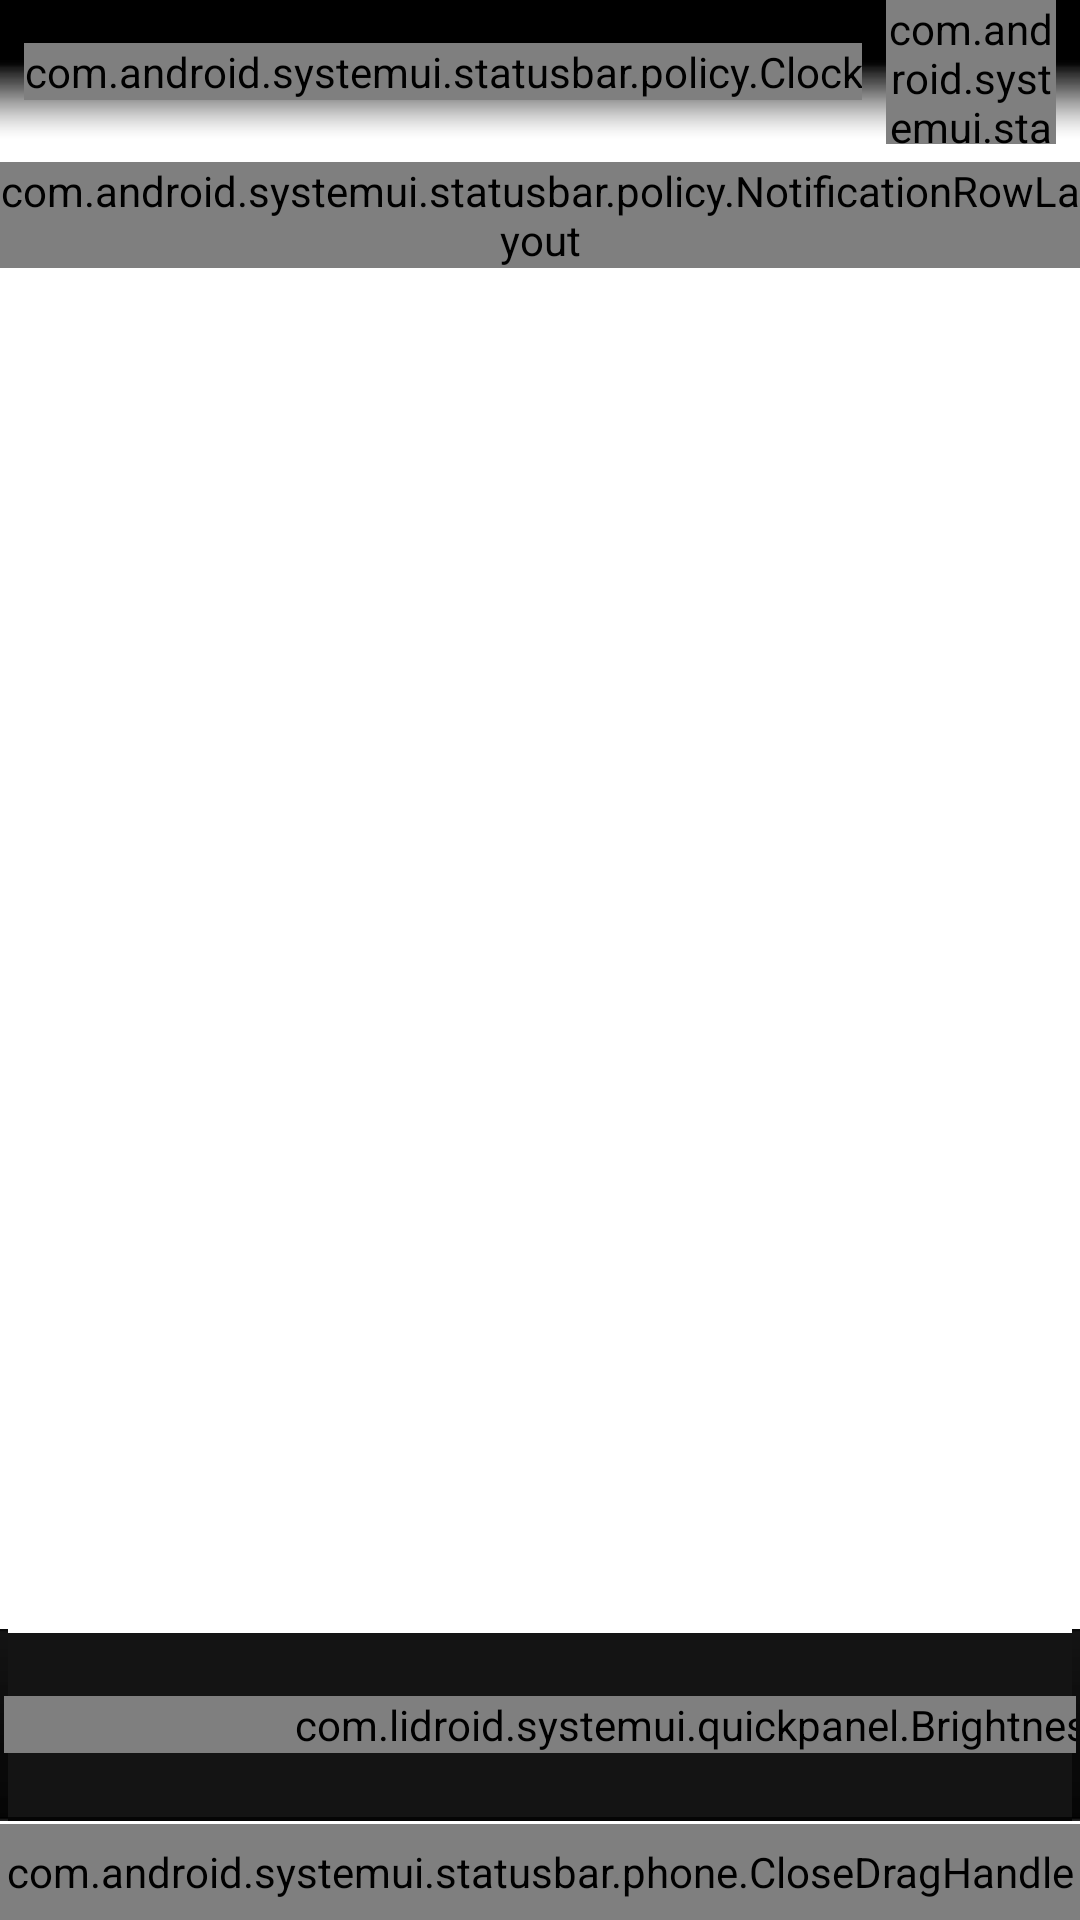

Layout XML and referenced resources for this Android screen:
<!-- AndroidManifest.xml: fallback theme Theme.MaterialComponents.DayNight.NoActionBar -->
<!-- res/layout/status_bar_expanded.xml -->
<?xml version="1.0" encoding="utf-8"?>
<FrameLayout xmlns:tools="http://schemas.android.com/tools" android:id="@id/notification_panel" android:background="@drawable/notification_panel_bg" android:paddingTop="@dimen/notification_panel_padding_top" android:layout_width="fill_parent" android:layout_height="fill_parent" android:layout_marginLeft="@dimen/notification_panel_margin_left"
  xmlns:android="http://schemas.android.com/apk/res/android"
  xmlns:systemui="http://schemas.android.com/apk/res/com.android.systemui"
	>
    <TextView android:textAppearance="@style/TextAppearance.StatusBar.Expanded.Network" android:gravity="center" android:layout_gravity="bottom" android:id="@id/carrier_label" android:visibility="invisible" android:layout_width="fill_parent" android:layout_height="@dimen/carrier_label_height" android:layout_marginBottom="@dimen/close_handle_height" />
    <FrameLayout android:layout_width="fill_parent" android:layout_height="fill_parent" android:layout_marginBottom="@dimen/close_handle_underlap">
        
		<include android:layout_width="fill_parent" android:layout_height="48.0dip" layout="@layout/status_bar_expanded_header" />
		
        <LinearLayout android:gravity="center_horizontal" android:visibility="gone" android:layout_width="fill_parent" android:layout_height="1.0dip">
            <ImageView android:id="@id/ic_bl" android:background="@drawable/statusbar_button_bg_0" android:paddingTop="16.0dip" android:visibility="gone" android:layout_width="112.0dip" android:layout_height="@dimen/status_bar_expanded_button_height_xx" android:layout_marginLeft="1.0dip" android:layout_marginRight="1.0dip" android:src="@drawable/ic_bl_1" android:scaleType="center" />
            <ImageView android:id="@id/ic_navi" android:background="@drawable/statusbar_button_bg_1" android:paddingTop="16.0dip" android:visibility="gone" android:layout_width="112.0dip" android:layout_height="@dimen/status_bar_expanded_button_height_xx" android:layout_marginLeft="1.0dip" android:layout_marginRight="1.0dip" android:src="@drawable/ic_navi_1" android:scaleType="center" />
        </LinearLayout>
		
        <LinearLayout android:gravity="center_vertical" android:visibility="gone" android:layout_width="fill_parent" android:layout_height="64.0dip" android:layout_marginTop="52.0dip">
            <ImageView android:id="@id/volume_icon" android:background="#3333b5e5" android:layout_width="64.0dip" android:layout_height="64.0dip" android:src="@drawable/ic_volume_icon" android:scaleType="center" />
            <ImageView android:id="@id/volume_down" android:layout_width="64.0dip" android:layout_height="64.0dip" android:src="@drawable/ic_volume_down" android:scaleType="center" />
            <SeekBar android:id="@id/volume_progress" android:paddingLeft="20.0dip" android:paddingRight="20.0dip" android:layout_width="400.0dip" android:layout_height="wrap_content" style="?android:attr/progressBarStyleHorizontal" />
            <ImageView android:id="@id/volume_up" android:layout_width="64.0dip" android:layout_height="64.0dip" android:src="@drawable/ic_volume_up" android:scaleType="center" />
            <TextView android:textSize="22.0dip" android:textColor="#ff999999" android:gravity="center" android:id="@id/volume_text" android:layout_width="wrap_content" android:layout_height="fill_parent" android:singleLine="true" />
        </LinearLayout>
		
	    <ScrollView android:id="@id/scroll" android:fadingEdge="none" android:layout_width="fill_parent" android:layout_height="fill_parent"
	                android:overScrollMode="ifContentScrolls" android:layout_marginTop="54dp"
	                android:layout_marginBottom="80dp">
	        <com.android.systemui.statusbar.policy.NotificationRowLayout android:id="@id/latestItems" android:layout_width="fill_parent" android:layout_height="wrap_content" systemui:rowHeight="@dimen/notification_row_min_height" />
	    </ScrollView>
	    <LinearLayout android:orientation="horizontal" android:layout_width="fill_parent" android:layout_height="64.0dip"
	                  android:background="@drawable/qp_brightness_bg"
	                  android:layout_gravity="bottom" android:layout_marginBottom="15dp"
	                  android:gravity="center_vertical">
			<include layout="@layout/qp_brightness" android:layout_width="wrap_content"
			         android:layout_weight="0.55"/>
			<LinearLayout android:visibility="visible" android:layout_width="300dp" android:layout_height="fill_parent"
				>
				<RadioGroup
					android:layout_width="fill_parent"
					android:layout_height="fill_parent" android:orientation="horizontal"
					android:paddingLeft="10dp" android:paddingRight="10dp" android:gravity="center">
					<RadioButton
						android:layout_width="wrap_content"
						android:layout_height="wrap_content"
						android:text="Auto"
						android:id="@+id/radioButtonAuto" android:checked="false"
						android:paddingRight="20dp"/>
					<RadioButton
						android:layout_width="wrap_content"
						android:layout_height="wrap_content"
						android:text="Light"
						android:id="@+id/radioButtonLight" android:checked="false"
						android:paddingRight="20dp"/>
					<RadioButton
						android:layout_width="wrap_content"
						android:layout_height="wrap_content"
						android:text="Dark"
						android:id="@+id/radioButtonDark" android:checked="false"
						android:paddingRight="20dp"/>
				</RadioGroup>
			</LinearLayout>
		</LinearLayout>
		
    </FrameLayout>
    <com.android.systemui.statusbar.phone.CloseDragHandle android:layout_gravity="bottom" android:orientation="vertical" android:id="@id/close" android:layout_width="fill_parent" android:layout_height="@dimen/close_handle_height">
        <ImageView android:layout_gravity="bottom" android:layout_width="fill_parent" android:layout_height="@dimen/close_handle_height" android:src="@drawable/status_bar_close" android:scaleType="fitXY" />
    </com.android.systemui.statusbar.phone.CloseDragHandle>
</FrameLayout>
<!-- res/layout/status_bar_expanded_header.xml (included above) -->
<?xml version="1.0" encoding="utf-8"?>
<LinearLayout android:gravity="center_vertical" android:orientation="horizontal" android:background="@drawable/notification_header_bg" android:layout_width="fill_parent" android:layout_height="wrap_content" android:baselineAligned="false"
  xmlns:android="http://schemas.android.com/apk/res/android"
  xmlns:systemui="http://schemas.android.com/apk/res/com.android.systemui">
    <com.android.systemui.statusbar.policy.Clock android:textAppearance="@style/TextAppearance.StatusBar.Expanded.Clock" android:id="@id/clock" android:layout_width="wrap_content" android:layout_height="wrap_content" android:layout_marginLeft="8.0dip" android:singleLine="true" />
    <com.android.systemui.statusbar.policy.DateView android:textAppearance="@style/TextAppearance.StatusBar.Expanded.Date" android:id="@id/date" android:layout_width="wrap_content" android:layout_height="wrap_content" android:layout_marginLeft="8.0dip" android:layout_marginRight="8.0dip" />
    <com.android.systemui.statusbar.RotationToggle android:id="@id/rotation_lock_button" android:clickable="true" android:layout_width="32.0dip" android:layout_height="32.0dip" android:layout_margin="8.0dip" android:button="@drawable/ic_notify_rotation" android:contentDescription="@string/accessibility_rotation_lock_off" />
    <ImageView android:id="@id/settings_button" android:layout_width="48.0dip" android:layout_height="48.0dip" android:src="@drawable/ic_notify_quicksettings" android:scaleType="center" android:contentDescription="@string/accessibility_settings_button" />
    <Space android:layout_width="490.0dip" android:layout_height="0.0dip" android:layout_weight="1.0" />
    <ImageView android:id="@id/ic_wifi" android:background="@drawable/statusbar_button_bg" android:layout_width="48.0dip" android:layout_height="48.0dip" android:src="@drawable/ic_wifi" android:scaleType="center" />
    <ImageView android:layout_gravity="right" android:id="@id/ic_clear" android:layout_width="48.0dip" android:layout_height="48.0dip" android:src="@drawable/ic_clear_1" android:scaleType="center" />
    <Space android:layout_width="0.0dip" android:layout_height="0.0dip" android:layout_weight="1.0" />
    <ImageView android:id="@id/clear_all_button" android:layout_width="48.0dip" android:layout_height="48.0dip" android:src="@drawable/ic_notify_clear" android:scaleType="center" android:contentDescription="@string/accessibility_clear_all" />
</LinearLayout>
<!-- res/layout/qp_brightness.xml (included above) -->
<?xml version="1.0" encoding="utf-8"?>
    <com.lidroid.systemui.quickpanel.BrightnessSlider android:background="@drawable/qp_brightness_bg"
                                                      android:paddingRight="10.0dip" android:layout_width="500.0dip" android:layout_height="wrap_content"
	xmlns:android="http://schemas.android.com/apk/res/android" android:gravity="center_vertical"
	android:baselineAligned="false" android:focusable="false" android:paddingLeft="10dp"
	android:showDividers="middle">
	>
        <ImageView android:tag="br_min" android:clickable="true" android:layout_width="wrap_content" android:layout_height="wrap_content" android:src="@drawable/qp_brightness_min" />
        <SeekBar android:tag="slider" android:padding="10.0dip" android:layout_width="0.0dip" android:layout_height="wrap_content" android:maxHeight="5.0dip" android:minHeight="5.0dip" android:layout_weight="1.0" />
        <ImageView android:tag="br_max" android:clickable="true" android:layout_width="wrap_content" android:layout_height="wrap_content" android:src="@drawable/qp_brightness_max" />
    </com.lidroid.systemui.quickpanel.BrightnessSlider>
<!-- resources referenced by this layout -->
<resources>
  <dimen name="carrier_label_height">24.0dip</dimen>
  <dimen name="close_handle_height">32.0dip</dimen>
  <dimen name="close_handle_underlap">18.0dip</dimen>
  <dimen name="notification_panel_margin_left">0.0dip</dimen>
  <dimen name="notification_panel_padding_top">0.0dip</dimen>
  <dimen name="notification_row_min_height">70.0dip</dimen>
  <dimen name="status_bar_expanded_button_height_xx">64.0dip</dimen>
  <!-- drawable ic_bl_1: png bitmap (drawable-nodpi, 1212 bytes) -->
  <!-- drawable ic_clear_1: png bitmap (drawable-nodpi, 1261 bytes) -->
  <!-- drawable ic_navi_1: png bitmap (drawable-nodpi, 1383 bytes) -->
  <!-- drawable ic_volume_down: png bitmap (drawable-nodpi, 559 bytes) -->
  <!-- drawable ic_volume_icon (drawable-nodpi) -->
  <?xml version="1.0" encoding="utf-8"?>
  <level-list
    xmlns:android="http://schemas.android.com/apk/res/android">
      <item android:drawable="@drawable/ic_volume" android:maxLevel="0" />
      <item android:drawable="@drawable/ic_volume_off" android:maxLevel="1" />
  </level-list>
  <!-- drawable ic_volume_up: png bitmap (drawable-nodpi, 757 bytes) -->
  <!-- drawable ic_wifi (drawable-nodpi) -->
  <?xml version="1.0" encoding="utf-8"?>
  <level-list
    xmlns:android="http://schemas.android.com/apk/res/android">
      <item android:drawable="@drawable/ic_wifi_0" android:maxLevel="0" />
      <item android:drawable="@drawable/ic_wifi_1" android:maxLevel="1" />
  </level-list>
  <!-- drawable qp_brightness_max: png bitmap (drawable-hdpi, 1640 bytes) -->
  <!-- drawable qp_brightness_min: png bitmap (drawable-hdpi, 1366 bytes) -->
  <!-- drawable statusbar_button_bg (drawable-nodpi) -->
  <?xml version="1.0" encoding="utf-8"?>
  <level-list
    xmlns:android="http://schemas.android.com/apk/res/android">
      <item android:drawable="@drawable/statusbar_button_bg_0" android:maxLevel="0" />
      <item android:drawable="@drawable/statusbar_button_bg_1" android:maxLevel="1" />
  </level-list>
  <!-- drawable statusbar_button_bg_0 (drawable-nodpi) -->
  <?xml version="1.0" encoding="utf-8"?>
  <selector
    xmlns:android="http://schemas.android.com/apk/res/android">
      <item android:state_pressed="true" android:drawable="@drawable/statusbar_button_bg_pressed" />
      <item android:drawable="@drawable/statusbar_button_bg_normal" />
  </selector>
  <!-- drawable statusbar_button_bg_1 (drawable-nodpi) -->
  <?xml version="1.0" encoding="utf-8"?>
  <selector
    xmlns:android="http://schemas.android.com/apk/res/android">
      <item android:state_pressed="true" android:drawable="@drawable/statusbar_button_bg_pressed" />
      <item android:drawable="@drawable/statusbar_button_bg_focused" />
  </selector>
  <string name="accessibility_clear_all">Clear all notifications.</string>
  <string name="accessibility_rotation_lock_off">Screen will rotate automatically.</string>
  <string name="accessibility_settings_button">System settings.</string>
  <style name="TextAppearance.StatusBar.Expanded.Clock" parent="@style/TextAppearance.StatusBar.Expanded">
          <item name="android:textSize">32.0dip</item>
          <item name="android:textStyle">normal</item>
          <item name="android:textColor">#ffffffff</item>
          <item name="android:fontFamily">sans-serif-light</item>
      </style>
  <style name="TextAppearance.StatusBar.Expanded.Date" parent="@style/TextAppearance.StatusBar.Expanded">
          <item name="android:textSize">12.0dip</item>
          <item name="android:textStyle">normal</item>
          <item name="android:textColor">#ffcccccc</item>
          <item name="android:textAllCaps">true</item>
      </style>
  <style name="TextAppearance.StatusBar.Expanded.Network" parent="@style/TextAppearance.StatusBar.Expanded.Date">
          <item name="android:textColor">#ff999999</item>
      </style>
  <!-- drawable ic_wifi_0: png bitmap (drawable-nodpi, 1300 bytes) -->
  <!-- drawable ic_wifi_1: png bitmap (drawable-nodpi, 1318 bytes) -->
  <style name="TextAppearance.StatusBar.Expanded" parent="@android:style/TextAppearance.StatusBar" />
</resources>
